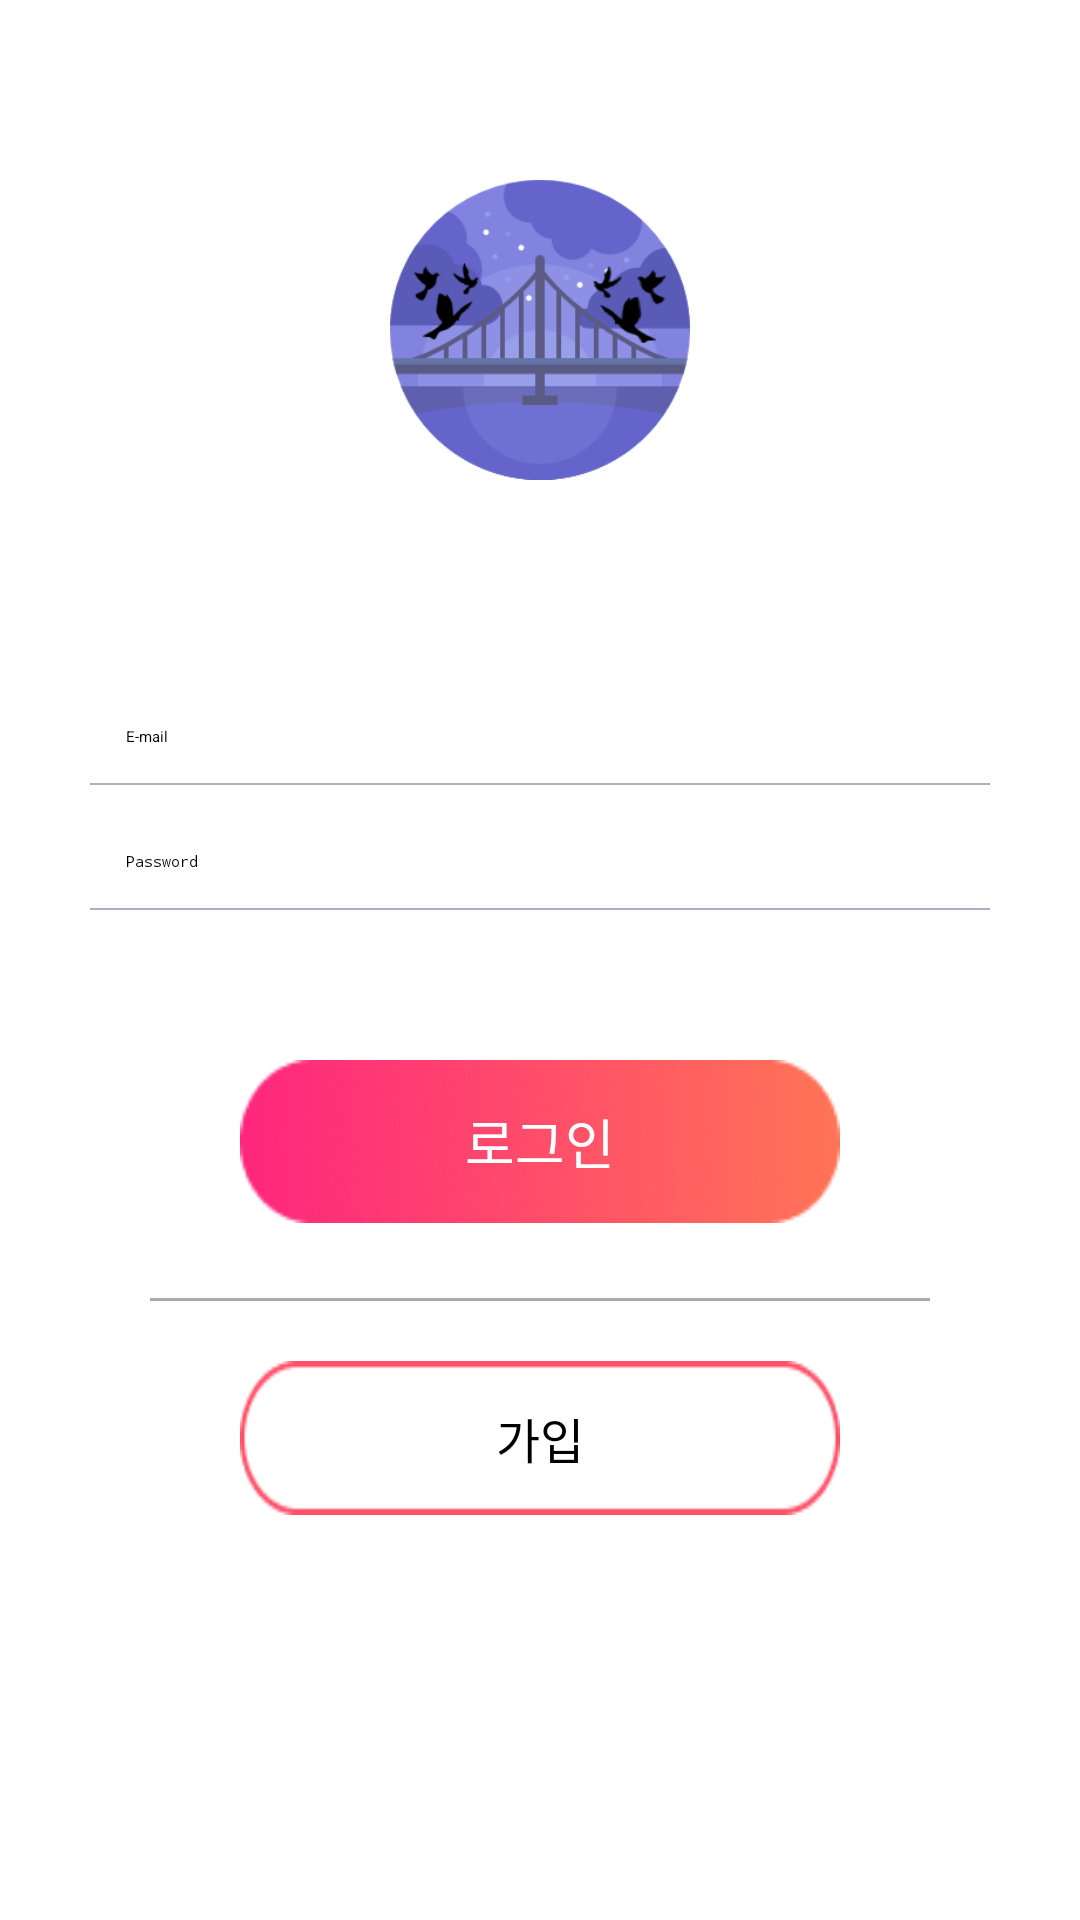

Here is an Android app screen rendered from its layout file. Give the layout XML and the strings, colors and styles it references.
<!-- AndroidManifest.xml: application theme BreezeTheme -->
<!-- res/layout/activity_login.xml -->
<?xml version="1.0" encoding="utf-8"?>
<android.support.constraint.ConstraintLayout xmlns:android="http://schemas.android.com/apk/res/android"
    xmlns:app="http://schemas.android.com/apk/res-auto"
    xmlns:tools="http://schemas.android.com/tools"
    android:layout_width="match_parent"
    android:layout_height="match_parent"
    tools:context="bronzetrio.ojakgyo.Login">

<LinearLayout
    android:layout_width="match_parent"
    android:layout_height="match_parent"
    android:orientation="vertical">

    <FrameLayout
        android:layout_width="match_parent"
        android:layout_height="220dp">

        <ImageView
            android:layout_width="100dp"
            android:layout_height="match_parent"
            android:layout_gravity="center"
            android:src="@drawable/ojakgyologo"/>

    </FrameLayout>

    <EditText
        android:id="@+id/Id"
        android:layout_width="match_parent"
        android:layout_height="wrap_content"
        android:inputType="text"
        android:hint="E-mail"
        android:singleLine="true"
        android:maxLength="100"
        android:background="#00000000"
        android:padding="12dp"
        android:paddingBottom="10dp"
        android:layout_marginTop="10dp"
        android:layout_marginLeft="30dp"
        android:layout_marginRight="30dp"
        android:textColor="#000"
        />

    <LinearLayout
        android:layout_width="match_parent"
        android:layout_height="0.5dp"
        android:background="#a9b0c3"
        android:layout_marginLeft="30dp"
        android:layout_marginRight="30dp"
        />

    
    
    
    
    
    
    
    
    
    
    
    
    
    
    
    

    <EditText
        android:id="@+id/password"
        android:layout_width="match_parent"
        android:layout_height="wrap_content"
        android:layout_marginTop="10dp"
        android:layout_marginLeft="30dp"
        android:layout_marginRight="30dp"
        android:background="#00000000"
        android:hint="Password"
        android:inputType="textPassword"
        android:maxLength="100"
        android:padding="12dp"
        android:paddingBottom="10dp"
        android:singleLine="true"
        android:textColor="#000"
        />

    
        
        
        
        
        
        
        
        
        
        
        
        
        
        
        

    <LinearLayout
        android:layout_width="match_parent"
        android:layout_height="0.5dp"
        android:background="#a9b0c3"
        android:layout_marginLeft="30dp"
        android:layout_marginRight="30dp"
        />

    <Button
        android:id="@+id/login"
        android:layout_width="match_parent"
        android:layout_height="wrap_content"
        android:layout_marginBottom="5dp"
        android:layout_marginLeft="80dp"
        android:layout_marginRight="80dp"
        android:layout_marginTop="50dp"
        android:textAlignment="center"
        android:background="@drawable/rectangle2"
        android:padding="14dp"
        android:text="로그인"
        android:textSize="18dp"
        android:textColor="#fff"/>

    <View
        android:layout_width="match_parent"
        android:layout_height="1dp"
        android:layout_marginLeft="50dp"
        android:layout_marginRight="50dp"
        android:layout_marginTop="20dp"
        android:layout_marginBottom="20dp"
        android:background="@android:color/darker_gray"/>

    <Button
        android:id="@+id/register"
        android:layout_width="match_parent"
        android:layout_height="wrap_content"
        android:layout_marginBottom="5dp"
        android:layout_marginLeft="80dp"
        android:layout_marginRight="80dp"
        android:background="@drawable/rectangle"
        android:padding="14dp"
        android:text="가입"
        android:textAlignment="center"
        android:textSize="16dp" />

    
        
        
        
        

</LinearLayout>
</android.support.constraint.ConstraintLayout>
<!-- resources referenced by this layout -->
<resources>
  <!-- drawable ojakgyologo: png bitmap (drawable, 15909 bytes) -->
  <!-- drawable rectangle: png bitmap (drawable, 1449 bytes) -->
  <!-- drawable rectangle2: png bitmap (drawable, 7630 bytes) -->
</resources>
